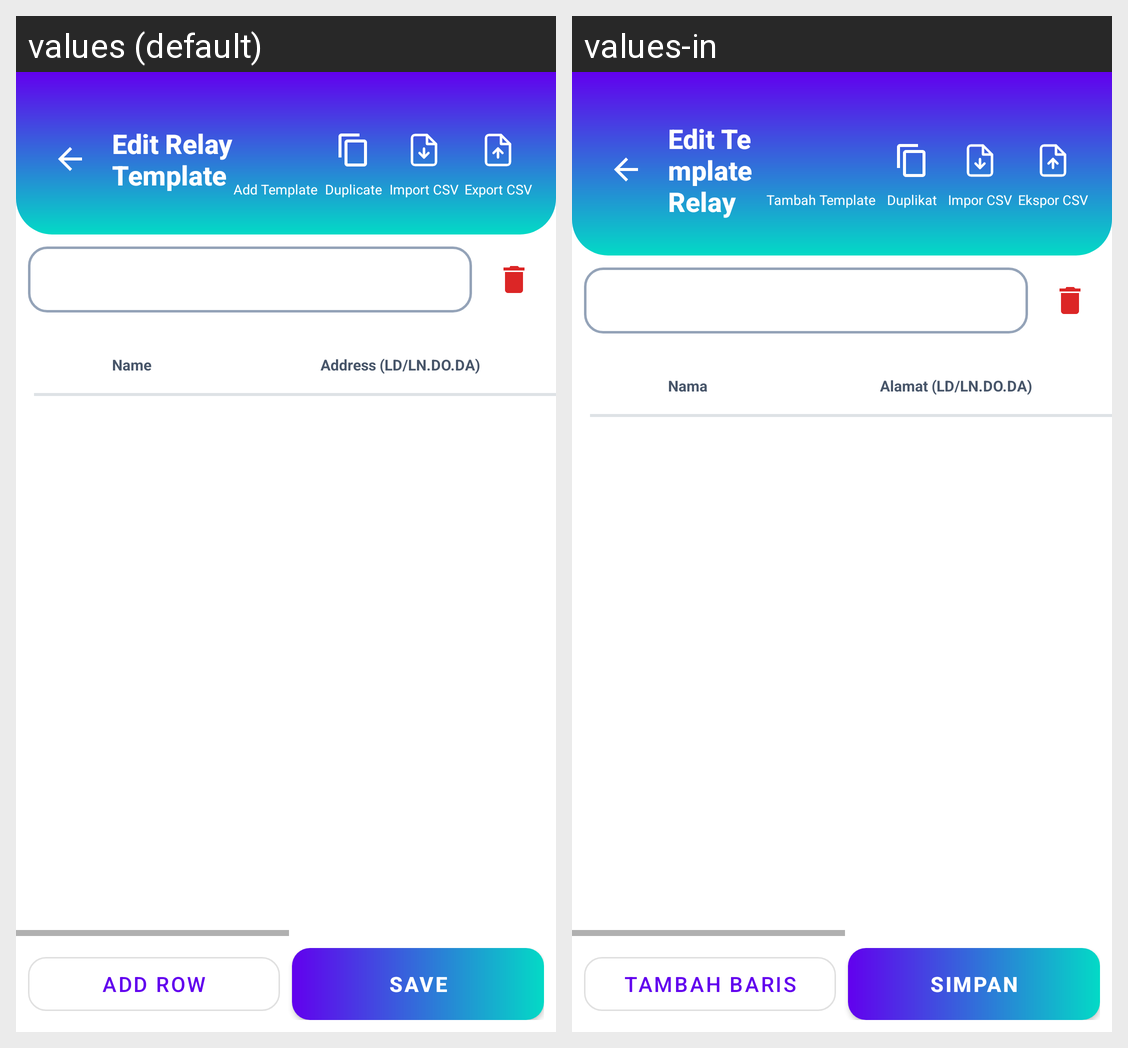

The Android screen above is rendered under two locales of the same app. Produce the string resources it draws, with the default and per-locale values.
Android screen res/layout/activity_relay_template_edit.xml rendered under 2 locales, left to right: values (default), values-in. Device: Nexus 5 (rendered at 1080×1920; each locale shown at half size, 540×960, under a caption strip naming it); theme Theme.DFRtools.
Strings drawn on this screen, with the default value and each locale's value (text and hints the layout hard-codes, and strings that could not be matched under every locale, appear in the picture but are not listed):

ttl_tmpl_edit_main
  values: Edit Relay Template
  values-in: Edit Template Relay

btn_tmpl_add_template
  values: Add Template
  values-in: Tambah Template

btn_tmpl_duplicate_template
  values: Duplicate
  values-in: Duplikat

btn_tmpl_import_csv
  values: Import CSV
  values-in: Impor CSV

btn_tmpl_export_csv
  values: Export CSV
  values-in: Ekspor CSV

lbl_tmpl_col_name
  values: Name
  values-in: Nama

lbl_tmpl_col_path
  values: Address (LD/LN.DO.DA)
  values-in: Alamat (LD/LN.DO.DA)

lbl_tmpl_add_row
  values: Add Row
  values-in: Tambah Baris

btn_all_save_small
  values: Save
  values-in: Simpan
